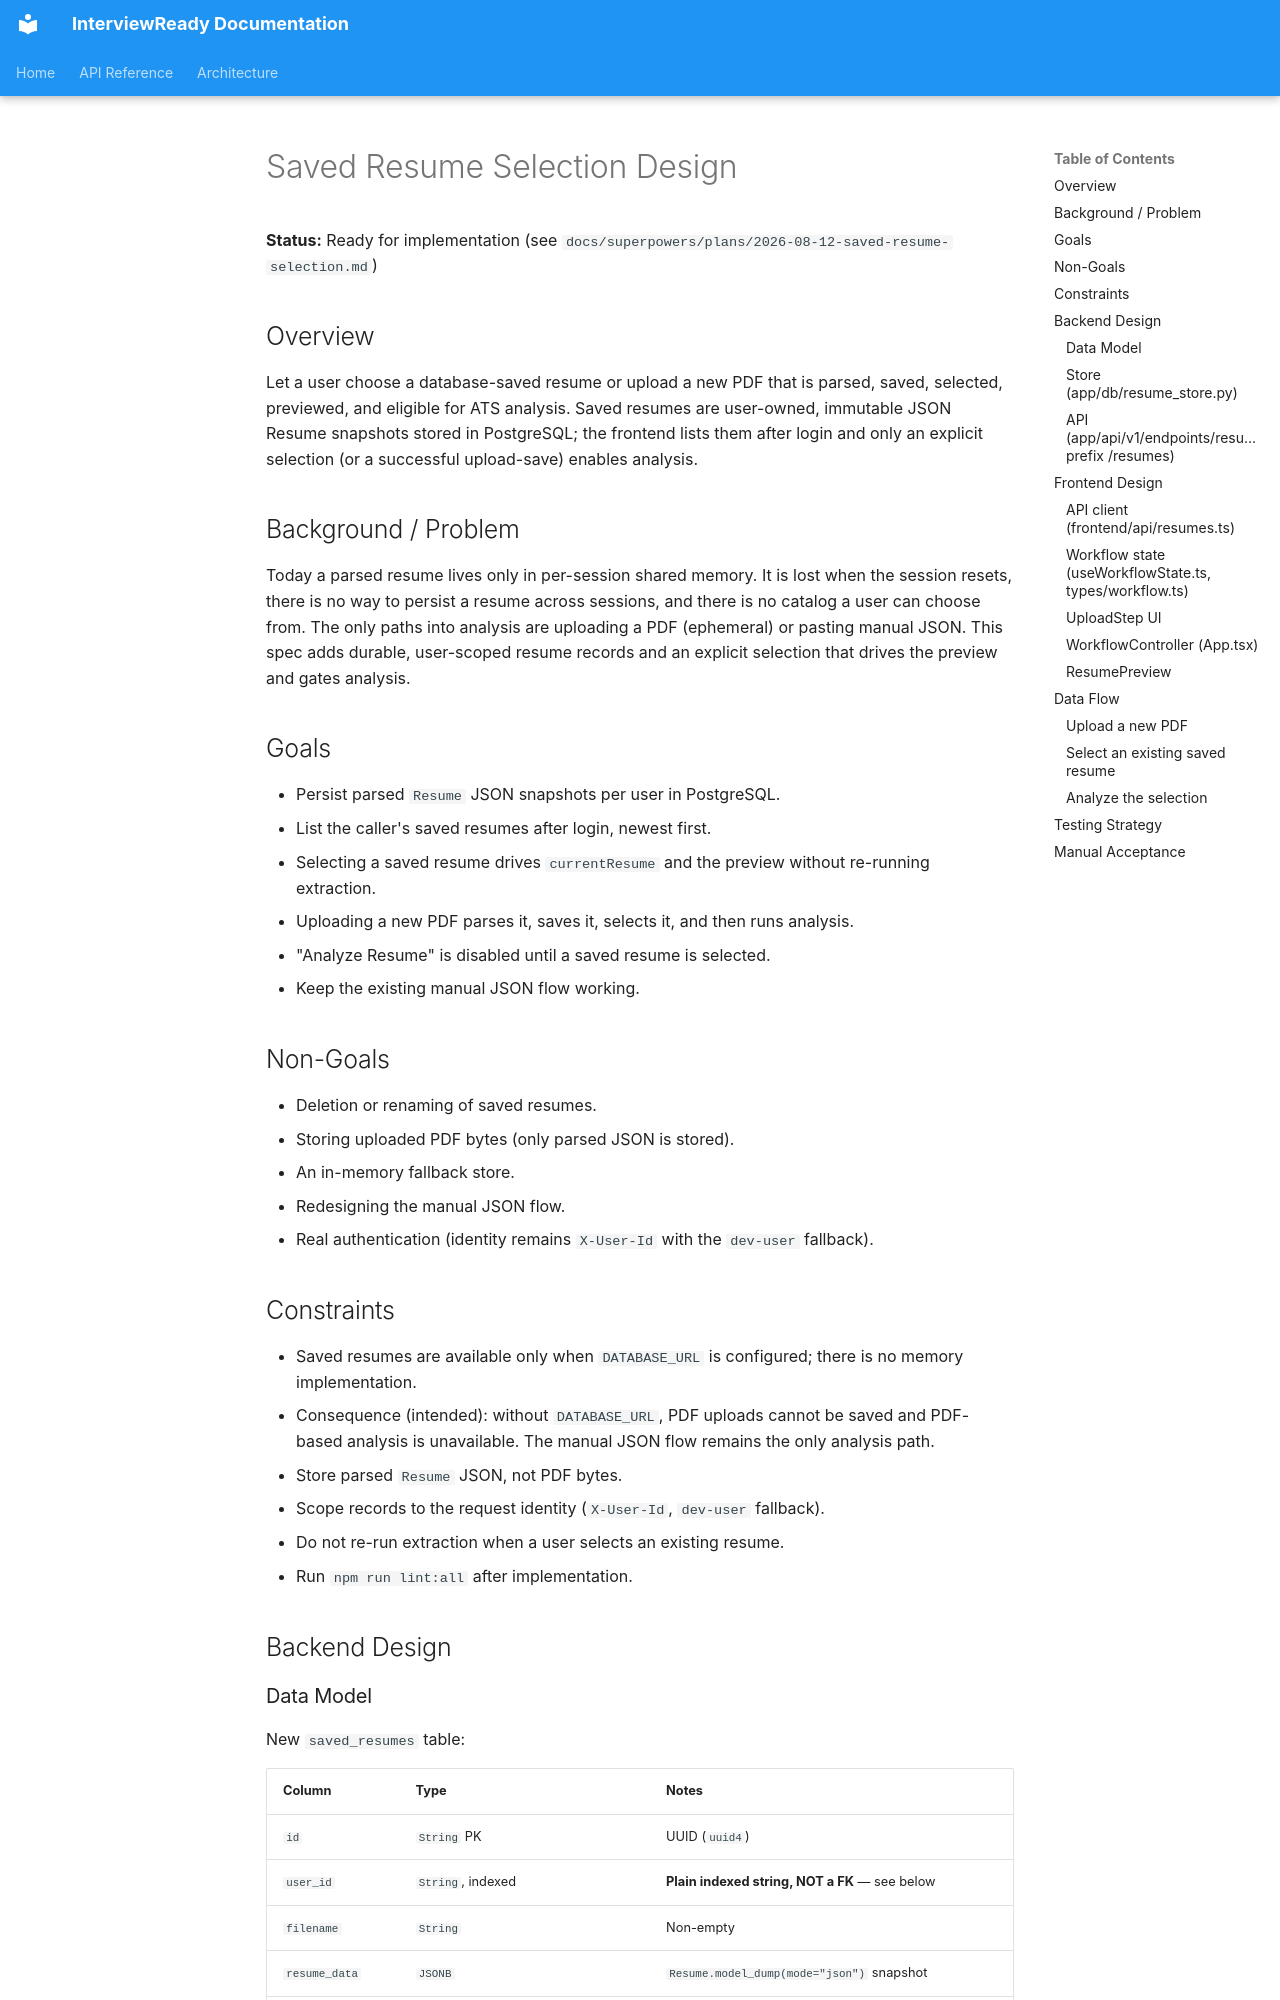

repository: comatrix-1/interviewready · page: superpowers/specs/2026-08-12-saved-resume-selection-design/index.html · generator: mkdocs

# Saved Resume Selection Design

**Status:** Ready for implementation (see `docs/superpowers/plans/2026-08-12-saved-resume-selection.md`)

## Overview

Let a user choose a database-saved resume or upload a new PDF that is parsed, saved, selected, previewed, and eligible for ATS analysis. Saved resumes are user-owned, immutable JSON Resume snapshots stored in PostgreSQL; the frontend lists them after login and only an explicit selection (or a successful upload-save) enables analysis.

## Background / Problem

Today a parsed resume lives only in per-session shared memory. It is lost when the session resets, there is no way to persist a resume across sessions, and there is no catalog a user can choose from. The only paths into analysis are uploading a PDF (ephemeral) or pasting manual JSON. This spec adds durable, user-scoped resume records and an explicit selection that drives the preview and gates analysis.

## Goals

- Persist parsed `Resume` JSON snapshots per user in PostgreSQL.
- List the caller's saved resumes after login, newest first.
- Selecting a saved resume drives `currentResume` and the preview without re-running extraction.
- Uploading a new PDF parses it, saves it, selects it, and then runs analysis.
- "Analyze Resume" is disabled until a saved resume is selected.
- Keep the existing manual JSON flow working.

## Non-Goals

- Deletion or renaming of saved resumes.
- Storing uploaded PDF bytes (only parsed JSON is stored).
- An in-memory fallback store.
- Redesigning the manual JSON flow.
- Real authentication (identity remains `X-User-Id` with the `dev-user` fallback).

## Constraints

- Saved resumes are available only when `DATABASE_URL` is configured; there is no memory implementation.
- Consequence (intended): without `DATABASE_URL`, PDF uploads cannot be saved and PDF-based analysis is unavailable. The manual JSON flow remains the only analysis path.
- Store parsed `Resume` JSON, not PDF bytes.
- Scope records to the request identity (`X-User-Id`, `dev-user` fallback).
- Do not re-run extraction when a user selects an existing resume.
- Run `npm run lint:all` after implementation.

## Backend Design

### Data Model

New `saved_resumes` table:

| Column | Type | Notes |
|--------|------|-------|
| `id` | `String` PK | UUID (`uuid4`) |
| `user_id` | `String`, indexed | **Plain indexed string, NOT a FK** — see below |
| `filename` | `String` | Non-empty |
| `resume_data` | `JSONB` | `Resume.model_dump(mode="json")` snapshot |
| `created_at` | `DateTime(tz)`, server default | `func.now()` |

**FK decision (resolved):** `user_id` deliberately has **no foreign key** to `users.username`, matching the existing `SessionModel.user_id` precedent. Users rows are created only via `POST /users/login`; an FK would 500 on the `dev-user` fallback (requests without `X-User-Id`) and would force store tests to create `users` rows.

The existing normalized `ResumeModel` is unchanged — it cannot faithfully reconstruct the JSON Resume contract.
